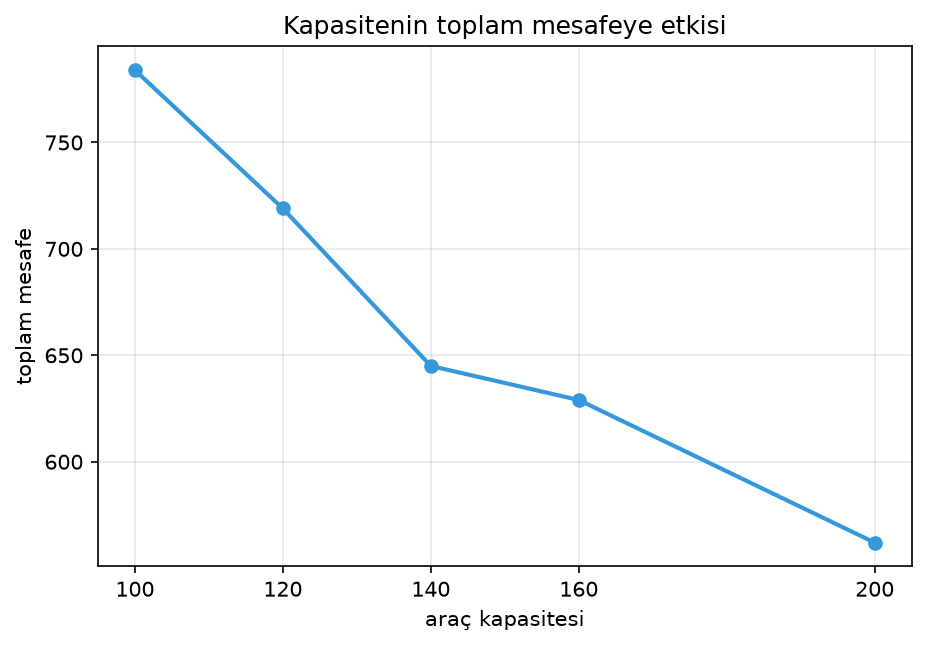

The data file committed next to this chart (first rows):
capacity, vehicles, time_limit, distance, gap, used, max_load
100, 5, 30, 784.0, 0.0, 5, 98
120, 5, 30, 719.0, , 4, 115
140, 5, 30, 645.0, , 3, 138
160, 5, 30, 629.0, , 3, 158
200, 5, 30, 562.0, , 3, 195
